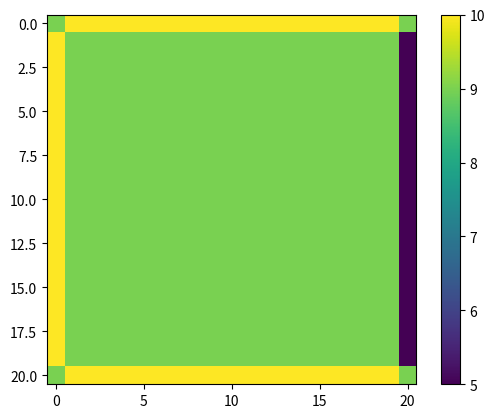

Python code for this plot:
import numpy as np
import matplotlib.pyplot as plt
from matplotlib import animation

L = 10

# The grid is n+1 points along x and y, including boundary points 0 and n
n = 10*2

# The grid spacing is L/n

# The number of iterations
nsteps = 200

# Initialize the grid to 0
v = np.zeros((n+1, n+1))
vnew = np.zeros((n+1, n+1))

v = np.full((n+1, n+1), 9.0)
vnew = np.full((n+1, n+1), 9.0)

#b
#v = np.full((n+1, n+1), 0.0)
#vnew = np.full((n+1, n+1), 0.0)

#v[(n+1)//2,(n+1)//2] = 4.0
#vnew[(n+1)//2,(n+1)//2] = 4.0

# Set the boundary conditions
for i in range(1,n):
    v[0,i] = 10.0
    v[n,i] = 10.0
    v[i,0] = 10.0
    v[i,n] = 10.0
    
#c
for i in range(1,n):
    v[0,i] = 10.0
    v[n,i] = 10.0
    v[i,0] = 10.0
    v[i,n] = 5.0

fig = plt.figure()
ax = fig.add_subplot(111)
im = ax.imshow(v, cmap=None, interpolation='nearest')
fig.colorbar(im)

# checker=1: no checkboard, checker=2: checkerboard (note: n should be even)
checker = 1

# perform one step of relaxation
def relax(n, v, checker):
    for check in range(0,checker):
        for x in range(1,n):
            for y in range(1,n):
                if (x*(n+1) + y) % checker == check:
                    vnew[x,y] = (v[x-1][y] + v[x+1][y] + v[x][y-1] + v[x][y+1])*0.25

        # Copy back the new values to v
        # Note that you can directly store in v instead of vnew with Gauss-Seidel or checkerboard
        for x in range(1,n):
            for y in range(1,n):
                if (x*(n+1) + y) % checker == check:
                    v[x,y] = vnew[x,y]           
    

def update(step):
    print(step) 
    global n, v, checker
    print(v[(n+1)//2,(n+1)//2])

    # FuncAnimation calls update several times with step=0,
    # so we needs to skip the update with step=0 to get
    # the correct number of steps 
    if step > 0:
        relax(n, v, checker)

    im.set_array(v)
    return im,

# we generate nsteps+1 frames, because frame=0 is skipped (see above)
anim = animation.FuncAnimation(fig, update, frames=nsteps+1, interval=200, blit=True, repeat=False)
plt.show()

